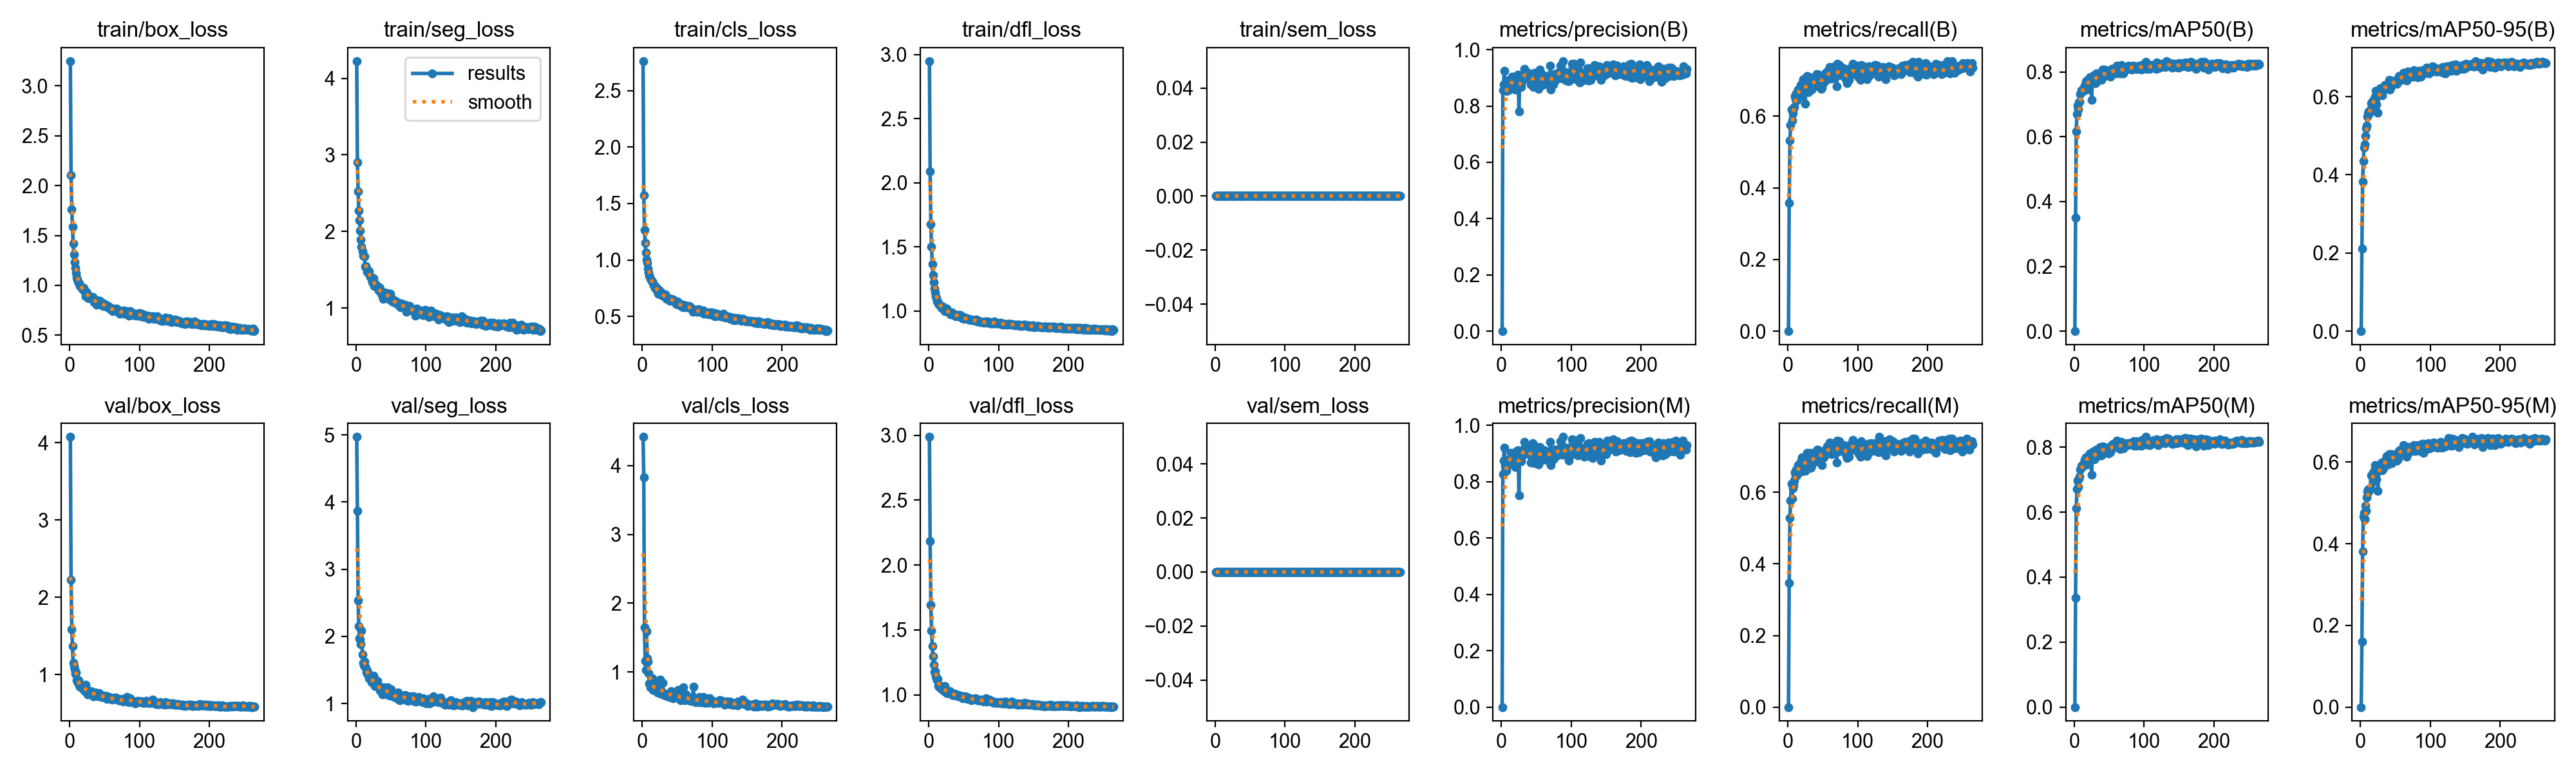

The data file committed next to this chart (first rows):
epoch, time, train/box_loss, train/seg_loss, train/cls_loss, train/dfl_loss, train/sem_loss, metrics/precision(B), metrics/recall(B), metrics/mAP50(B), metrics/mAP50-95(B), metrics/precision(M), metrics/recall(M), metrics/mAP50(M), metrics/mAP50-95(M), val/box_loss, val/seg_loss, val/cls_loss, val/dfl_loss, val/sem_loss, lr/pg0, lr/pg1, lr/pg2
1, 14.25, 3.25, 4.225, 2.762, 2.95, 0, 0, 0, 0, 0, 0, 0, 0, 0, 4.072, 4.97, 4.418, 2.987, 0, 0.0003256, 0.0003256, 0.06777
2, 25.46, 2.105, 2.901, 1.575, 2.089, 0, 0.8565, 0.3584, 0.35, 0.2111, 0.8269, 0.346, 0.3371, 0.1608, 2.227, 3.869, 3.83, 2.183, 0, 0.0006567, 0.0006567, 0.03477
3, 37.09, 1.762, 2.523, 1.266, 1.678, 0, 0.8768, 0.5319, 0.6173, 0.3832, 0.8739, 0.5287, 0.6122, 0.3813, 1.583, 2.534, 1.646, 1.695, 0, 0.0009857, 0.0009857, 0.001761
4, 48.2, 1.59, 2.273, 1.155, 1.504, 0, 0.9249, 0.5752, 0.6711, 0.4347, 0.9205, 0.5777, 0.6713, 0.4658, 1.371, 2.15, 1.166, 1.493, 0, 0.0009901, 0.0009901, 0.0009901
5, 59.5, 1.423, 2.144, 1.065, 1.366, 0, 0.8642, 0.6191, 0.6966, 0.4707, 0.8577, 0.6234, 0.697, 0.4764, 1.154, 1.965, 1.028, 1.374, 0, 0.0009868, 0.0009868, 0.0009868
6, 70.17, 1.308, 2.014, 1.003, 1.279, 0, 0.8678, 0.5872, 0.6835, 0.4787, 0.8622, 0.5834, 0.6769, 0.4594, 1.107, 1.954, 1.596, 1.294, 0, 0.0009835, 0.0009835, 0.0009835
7, 81.47, 1.233, 1.894, 0.9725, 1.223, 0, 0.8528, 0.6082, 0.7062, 0.5, 0.8381, 0.6118, 0.7043, 0.4929, 1.071, 1.879, 1.198, 1.233, 0, 0.0009802, 0.0009802, 0.0009802
8, 93.02, 1.173, 1.797, 0.9208, 1.176, 0, 0.8536, 0.6215, 0.7076, 0.5193, 0.8532, 0.6187, 0.7102, 0.4812, 1.012, 2.088, 1.154, 1.177, 0, 0.0009769, 0.0009769, 0.0009769
9, 104.1, 1.124, 1.741, 0.8913, 1.144, 0, 0.8805, 0.6263, 0.7314, 0.5257, 0.8771, 0.6325, 0.7308, 0.5133, 1.029, 1.731, 0.9797, 1.181, 0, 0.0009736, 0.0009736, 0.0009736
10, 115.8, 1.076, 1.681, 0.8588, 1.113, 0, 0.8731, 0.6558, 0.7442, 0.5491, 0.8731, 0.6558, 0.7442, 0.5286, 0.9272, 1.605, 0.8349, 1.14, 0, 0.0009703, 0.0009703, 0.0009703
11, 127, 1.059, 1.684, 0.852, 1.102, 0, 0.8932, 0.6482, 0.7415, 0.5576, 0.8777, 0.6482, 0.7392, 0.533, 0.9153, 1.569, 0.8317, 1.127, 0, 0.000967, 0.000967, 0.000967
12, 138.4, 1.041, 1.675, 0.8304, 1.075, 0, 0.8579, 0.6644, 0.7396, 0.5621, 0.8675, 0.6635, 0.7411, 0.528, 0.894, 1.628, 0.7794, 1.111, 0, 0.0009637, 0.0009637, 0.0009637
13, 149.1, 1.028, 1.542, 0.8157, 1.077, 0, 0.8952, 0.6434, 0.7477, 0.557, 0.9029, 0.6467, 0.75, 0.5335, 0.9239, 1.55, 0.7944, 1.121, 0, 0.0009604, 0.0009604, 0.0009604
14, 160.6, 1.019, 1.55, 0.8065, 1.06, 0, 0.8841, 0.6549, 0.7491, 0.5671, 0.8758, 0.6578, 0.7471, 0.5376, 0.8617, 1.528, 0.9115, 1.07, 0, 0.0009571, 0.0009571, 0.0009571
15, 171.8, 0.993, 1.519, 0.7948, 1.05, 0, 0.9052, 0.674, 0.7577, 0.5844, 0.8976, 0.6772, 0.7617, 0.567, 0.8454, 1.46, 0.742, 1.065, 0, 0.0009538, 0.0009538, 0.0009538
16, 183.6, 0.9889, 1.469, 0.7756, 1.048, 0, 0.8902, 0.6654, 0.7601, 0.5782, 0.892, 0.6613, 0.7596, 0.5695, 0.8449, 1.489, 0.7642, 1.074, 0, 0.0009505, 0.0009505, 0.0009505
17, 195.1, 0.9717, 1.469, 0.7729, 1.038, 0, 0.8772, 0.6745, 0.7692, 0.5893, 0.8795, 0.6749, 0.7693, 0.5728, 0.8284, 1.433, 0.7408, 1.049, 0, 0.0009472, 0.0009472, 0.0009472
18, 206.3, 0.963, 1.454, 0.7533, 1.026, 0, 0.8742, 0.6873, 0.7733, 0.5855, 0.8763, 0.6845, 0.7638, 0.554, 0.8569, 1.438, 0.7328, 1.065, 0, 0.0009439, 0.0009439, 0.0009439
19, 217.6, 0.9588, 1.482, 0.7523, 1.026, 0, 0.8668, 0.6573, 0.7466, 0.5739, 0.8746, 0.6587, 0.7473, 0.5538, 0.8428, 1.375, 0.794, 1.049, 0, 0.0009406, 0.0009406, 0.0009406
20, 228.6, 0.9742, 1.407, 0.7559, 1.037, 0, 0.8583, 0.6911, 0.7674, 0.5955, 0.8521, 0.6974, 0.7702, 0.5799, 0.805, 1.365, 0.8408, 1.04, 0, 0.0009373, 0.0009373, 0.0009373
21, 240.2, 0.9386, 1.403, 0.7318, 1.027, 0, 0.8657, 0.6941, 0.7751, 0.6006, 0.8679, 0.6921, 0.7765, 0.5933, 0.8283, 1.378, 0.7415, 1.04, 0, 0.000934, 0.000934, 0.000934
22, 251.4, 0.9322, 1.382, 0.733, 1.02, 0, 0.883, 0.7026, 0.7837, 0.6154, 0.9083, 0.6845, 0.7811, 0.5823, 0.7875, 1.32, 0.7065, 1.028, 0, 0.0009307, 0.0009307, 0.0009307
23, 262.7, 0.8922, 1.341, 0.7027, 0.9988, 0, 0.9091, 0.6797, 0.7755, 0.5809, 0.8971, 0.6854, 0.7752, 0.5579, 0.8701, 1.342, 0.7621, 1.068, 0, 0.0009274, 0.0009274, 0.0009274
24, 274.3, 0.9338, 1.373, 0.7364, 1.014, 0, 0.9106, 0.6795, 0.7772, 0.6019, 0.9105, 0.6785, 0.777, 0.5752, 0.7893, 1.318, 0.7994, 1.034, 0, 0.0009241, 0.0009241, 0.0009241
25, 285.4, 0.9228, 1.387, 0.7126, 0.9968, 0, 0.7804, 0.6349, 0.7139, 0.5588, 0.7508, 0.6606, 0.7158, 0.5292, 0.8046, 1.418, 0.8912, 1.037, 0, 0.0009208, 0.0009208, 0.0009208
26, 296.7, 0.9038, 1.285, 0.7163, 1.019, 0, 0.8739, 0.6949, 0.7751, 0.6142, 0.884, 0.6854, 0.768, 0.5794, 0.7479, 1.328, 0.6863, 1.014, 0, 0.0009175, 0.0009175, 0.0009175
27, 308.1, 0.8707, 1.288, 0.6897, 1.001, 0, 0.8987, 0.6892, 0.7876, 0.6114, 0.9092, 0.6864, 0.7875, 0.5909, 0.7866, 1.262, 0.721, 1.024, 0, 0.0009142, 0.0009142, 0.0009142
28, 319.1, 0.8899, 1.314, 0.6901, 0.9924, 0, 0.8679, 0.7121, 0.789, 0.6218, 0.8711, 0.7102, 0.7837, 0.5929, 0.7845, 1.282, 0.6847, 1.015, 0, 0.0009109, 0.0009109, 0.0009109
29, 330.1, 0.8774, 1.275, 0.6926, 0.9896, 0, 0.8866, 0.6663, 0.7658, 0.6068, 0.8879, 0.6673, 0.7636, 0.5836, 0.7732, 1.312, 0.8418, 1.02, 0, 0.0009076, 0.0009076, 0.0009076
30, 341.7, 0.8813, 1.284, 0.6883, 0.982, 0, 0.9082, 0.6886, 0.788, 0.6124, 0.9056, 0.6859, 0.7884, 0.5989, 0.7833, 1.29, 0.6732, 1.028, 0, 0.0009043, 0.0009043, 0.0009043
31, 352.9, 0.8745, 1.283, 0.6791, 0.9753, 0, 0.9111, 0.6778, 0.7661, 0.6033, 0.9098, 0.6768, 0.7686, 0.5804, 0.7664, 1.335, 0.6786, 1.012, 0, 0.000901, 0.000901, 0.000901
32, 364.3, 0.8622, 1.231, 0.6794, 0.9862, 0, 0.9095, 0.7092, 0.795, 0.6229, 0.9054, 0.7102, 0.7919, 0.5877, 0.7786, 1.262, 0.6838, 1.016, 0, 0.0008977, 0.0008977, 0.0008977
33, 375.1, 0.8826, 1.273, 0.6935, 0.9909, 0, 0.9317, 0.6761, 0.779, 0.6192, 0.941, 0.6686, 0.7722, 0.5856, 0.7402, 1.242, 0.6562, 1.006, 0, 0.0008944, 0.0008944, 0.0008944
34, 386.5, 0.8635, 1.253, 0.6757, 0.9801, 0, 0.9214, 0.6749, 0.7779, 0.6218, 0.9214, 0.6749, 0.779, 0.5991, 0.7224, 1.194, 0.6767, 0.9977, 0, 0.0008911, 0.0008911, 0.0008911
35, 397.6, 0.8335, 1.207, 0.6551, 0.9719, 0, 0.9038, 0.6902, 0.7921, 0.6293, 0.9051, 0.691, 0.7929, 0.5982, 0.76, 1.212, 0.6668, 0.9964, 0, 0.0008878, 0.0008878, 0.0008878
36, 409.1, 0.8415, 1.184, 0.658, 0.9684, 0, 0.9001, 0.6892, 0.7946, 0.6277, 0.9001, 0.6892, 0.7935, 0.6055, 0.7519, 1.213, 0.6847, 1.002, 0, 0.0008845, 0.0008845, 0.0008845
37, 420.1, 0.8569, 1.197, 0.662, 0.9766, 0, 0.9013, 0.7052, 0.7983, 0.6234, 0.9126, 0.7068, 0.8003, 0.6154, 0.7668, 1.159, 0.652, 1, 0, 0.0008812, 0.0008812, 0.0008812
38, 431.6, 0.8342, 1.154, 0.6491, 0.9647, 0, 0.9171, 0.6997, 0.7969, 0.6305, 0.9043, 0.7026, 0.7932, 0.5994, 0.7587, 1.136, 0.6401, 1.01, 0, 0.0008779, 0.0008779, 0.0008779
39, 442.8, 0.8075, 1.117, 0.6382, 0.9605, 0, 0.9146, 0.6837, 0.7749, 0.6199, 0.915, 0.6879, 0.7747, 0.5937, 0.7272, 1.155, 0.6605, 0.9992, 0, 0.0008746, 0.0008746, 0.0008746
40, 454.4, 0.8341, 1.198, 0.6548, 0.9712, 0, 0.9037, 0.6911, 0.7984, 0.6326, 0.9005, 0.6921, 0.794, 0.6022, 0.7417, 1.237, 0.6897, 0.9955, 0, 0.0008713, 0.0008713, 0.0008713
41, 465.5, 0.8121, 1.2, 0.6532, 0.9674, 0, 0.8952, 0.7169, 0.8075, 0.6431, 0.8952, 0.7169, 0.8033, 0.6189, 0.7227, 1.217, 0.7183, 0.9908, 0, 0.000868, 0.000868, 0.000868
42, 476.7, 0.842, 1.189, 0.6494, 0.9566, 0, 0.8775, 0.71, 0.7895, 0.6192, 0.8669, 0.7202, 0.7878, 0.6038, 0.7587, 1.198, 0.6808, 0.9983, 0, 0.0008647, 0.0008647, 0.0008647
43, 488.7, 0.8465, 1.169, 0.6481, 0.968, 0, 0.8995, 0.7045, 0.7869, 0.6229, 0.8985, 0.7035, 0.7843, 0.6111, 0.7452, 1.191, 0.7045, 0.9874, 0, 0.0008614, 0.0008614, 0.0008614
44, 499.8, 0.8345, 1.197, 0.6506, 0.9628, 0, 0.9082, 0.7163, 0.8074, 0.6419, 0.9113, 0.7111, 0.8017, 0.6193, 0.7351, 1.135, 0.6189, 0.9893, 0, 0.0008581, 0.0008581, 0.0008581
45, 510.8, 0.8191, 1.175, 0.6448, 0.9697, 0, 0.9065, 0.6968, 0.7926, 0.6346, 0.9357, 0.6854, 0.7977, 0.5972, 0.7291, 1.241, 0.6308, 0.9928, 0, 0.0008548, 0.0008548, 0.0008548
46, 522.3, 0.8126, 1.139, 0.6339, 0.9614, 0, 0.8669, 0.7121, 0.7886, 0.6372, 0.8712, 0.7158, 0.7916, 0.6121, 0.7091, 1.189, 0.6464, 0.9859, 0, 0.0008515, 0.0008515, 0.0008515
47, 533.9, 0.8084, 1.177, 0.6334, 0.9548, 0, 0.885, 0.7111, 0.7915, 0.6362, 0.8862, 0.7121, 0.7879, 0.6151, 0.7167, 1.129, 0.6525, 0.9823, 0, 0.0008482, 0.0008482, 0.0008482
48, 545, 0.7948, 1.108, 0.6079, 0.9439, 0, 0.9175, 0.6759, 0.7922, 0.6368, 0.8663, 0.7106, 0.7922, 0.6186, 0.7073, 1.142, 0.6423, 0.9759, 0, 0.0008449, 0.0008449, 0.0008449
49, 556.2, 0.8208, 1.186, 0.6236, 0.951, 0, 0.9188, 0.6795, 0.789, 0.6332, 0.9161, 0.6762, 0.7801, 0.6043, 0.7122, 1.115, 0.6523, 0.9755, 0, 0.0008416, 0.0008416, 0.0008416
50, 567.5, 0.798, 1.109, 0.6338, 0.9561, 0, 0.8979, 0.7093, 0.7976, 0.641, 0.9221, 0.6988, 0.7955, 0.6123, 0.7192, 1.212, 0.6417, 0.9887, 0, 0.0008383, 0.0008383, 0.0008383
51, 578.7, 0.7939, 1.125, 0.6088, 0.9389, 0, 0.8889, 0.7093, 0.8, 0.639, 0.8871, 0.715, 0.8017, 0.6163, 0.7246, 1.127, 0.7399, 0.9854, 0, 0.000835, 0.000835, 0.000835
52, 590.1, 0.789, 1.089, 0.603, 0.9419, 0, 0.9175, 0.694, 0.7858, 0.6335, 0.9082, 0.6982, 0.7846, 0.6041, 0.7214, 1.156, 0.6577, 0.9888, 0, 0.0008317, 0.0008317, 0.0008317
53, 601.4, 0.7969, 1.095, 0.6046, 0.9439, 0, 0.8616, 0.7102, 0.7913, 0.6429, 0.8613, 0.7106, 0.7932, 0.622, 0.6888, 1.111, 0.6249, 0.9751, 0, 0.0008284, 0.0008284, 0.0008284
54, 612.1, 0.7885, 1.084, 0.6005, 0.9426, 0, 0.8946, 0.7216, 0.8096, 0.6485, 0.9035, 0.7188, 0.8066, 0.6086, 0.718, 1.113, 0.6019, 0.9811, 0, 0.0008251, 0.0008251, 0.0008251
55, 622.9, 0.7819, 1.077, 0.6082, 0.9375, 0, 0.9296, 0.7026, 0.8092, 0.6527, 0.9229, 0.7079, 0.8071, 0.6269, 0.6939, 1.092, 0.5929, 0.9702, 0, 0.0008218, 0.0008218, 0.0008218
56, 634.4, 0.786, 1.092, 0.6034, 0.9408, 0, 0.8854, 0.7255, 0.8085, 0.6464, 0.8804, 0.7293, 0.8111, 0.6296, 0.7064, 1.111, 0.5974, 0.972, 0, 0.0008185, 0.0008185, 0.0008185
57, 645.8, 0.7658, 1.059, 0.5848, 0.9337, 0, 0.9157, 0.7039, 0.8035, 0.6449, 0.9055, 0.7083, 0.8025, 0.6258, 0.7026, 1.09, 0.6156, 0.975, 0, 0.0008152, 0.0008152, 0.0008152
58, 656.5, 0.7661, 1.077, 0.6043, 0.9325, 0, 0.9014, 0.715, 0.8008, 0.6483, 0.9053, 0.7131, 0.8048, 0.627, 0.7006, 1.101, 0.6079, 0.9731, 0, 0.0008119, 0.0008119, 0.0008119
59, 667.7, 0.7586, 1.059, 0.5836, 0.9357, 0, 0.8742, 0.7178, 0.7956, 0.6428, 0.8769, 0.7195, 0.8, 0.625, 0.699, 1.125, 0.7767, 0.9748, 0, 0.0008086, 0.0008086, 0.0008086
60, 678.5, 0.7601, 1.068, 0.5912, 0.9358, 0, 0.8839, 0.7369, 0.8055, 0.6517, 0.8862, 0.7388, 0.8081, 0.6291, 0.6898, 1.163, 0.5922, 0.9674, 0, 0.0008053, 0.0008053, 0.0008053
... 205 more rows
